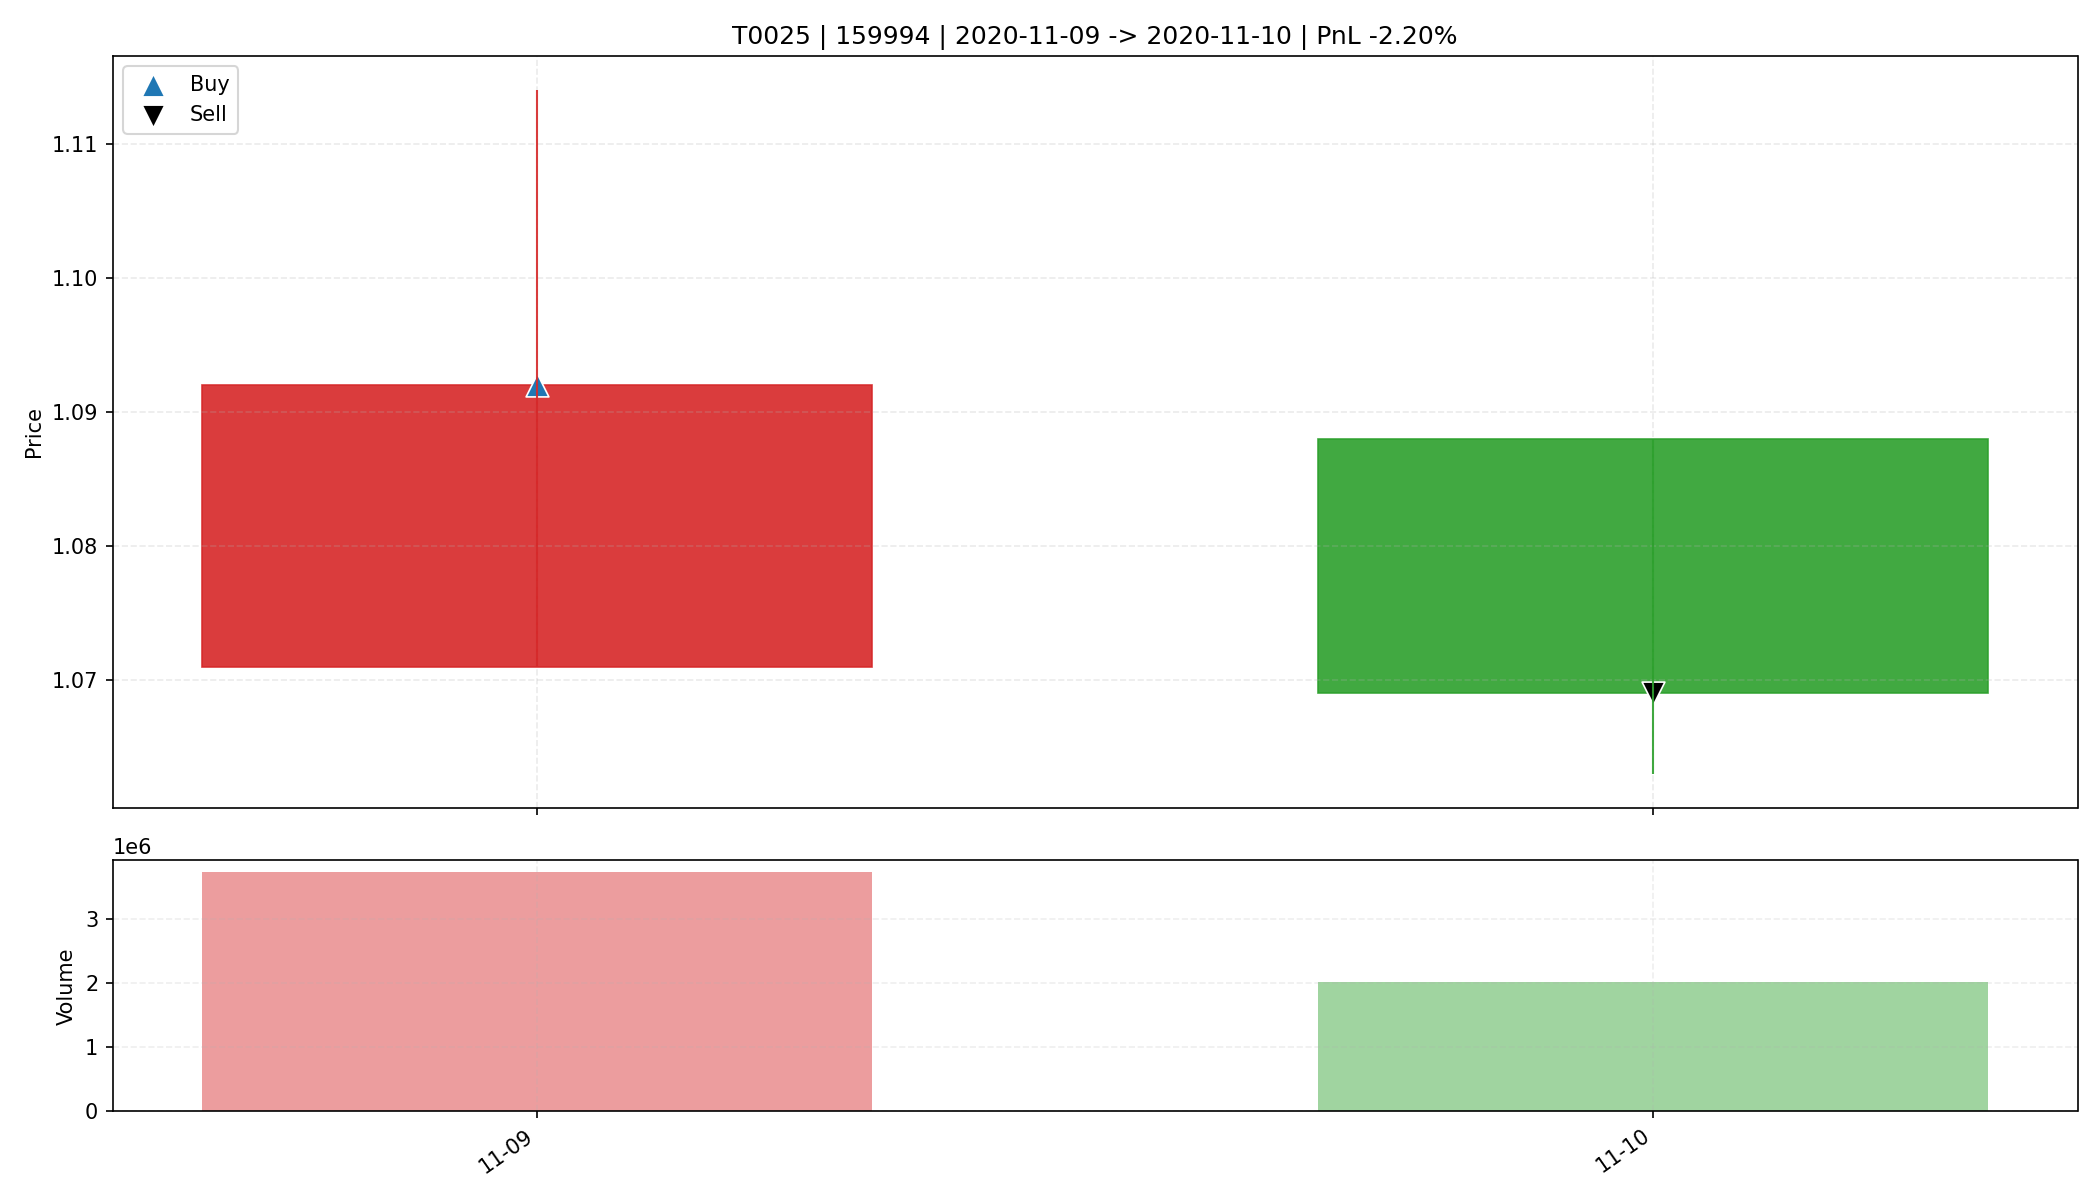

Source data for this figure (header and first rows):
date, open, high, low, close, amount, volume, trade_id, code, buy_date, sell_date, buy_price, sell_price, matched_shares, buy_reason, sell_reason, sell_profit_pct, sell_hold_days, is_buy_day, is_sell_day, holding_day_index
2020-11-09, 1.071, 1.114, 1.071, 1.092, 407591168, 3724293, T0025, 159994, 2020-11-09, 2020-11-10, 1.092, 1.069, 30200, 前10日振幅8.3%, 阳线涨幅2.0%, 突破均线, 温和放量1.6倍, MA…, 收盘跌破防守线(1.071), -2.204, 1.0, True, False, 0
2020-11-10, 1.088, 1.088, 1.063, 1.069, 216772704, 2021506, T0025, 159994, 2020-11-09, 2020-11-10, 1.092, 1.069, 30200, 前10日振幅8.3%, 阳线涨幅2.0%, 突破均线, 温和放量1.6倍, MA…, 收盘跌破防守线(1.071), -2.204, 1.0, False, True, 1
